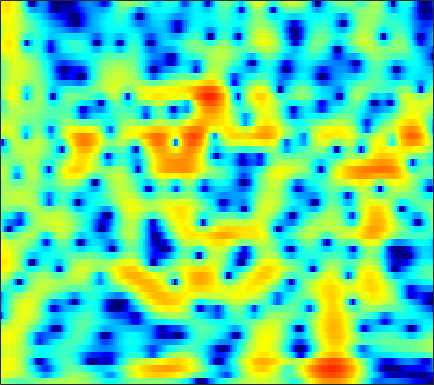

The file beside this chart, header and first rows:
0.80538, 0.43211, -0.057097, -0.51906, -0.83775, -1.1926, -1.4552, -1.5823, -1.654, -1.619, -1.5028, -1.3784, -1.1913, -0.98626, -0.83, -0.61849, -0.41756, -0.27134, -0.081581, 0.10544, 0.28468, 0.41358, 0.59047, 0.75639
3.585, 3.555, 3.464, 3.315, 3.166, 2.921, 2.621, 2.36, 1.96, 1.496, 0.9606, 0.5064, -0.179, -0.967, -1.633, -2.632, -3.756, -4.676, -5.954, -7.132, -7.905, -8.009, -7.465, -6.398
3.752, 3.998, 4.192, 4.237, 4.173, 3.959, 3.599, 3.232, 2.607, 1.83, 0.894, 0.08566, -1.131, -2.511, -3.635, -5.243, -6.945, -8.248, -9.941, -11.41, -12.31, -12.3, -11.32, -9.673
3.324, 3.791, 4.217, 4.424, 4.445, 4.293, 3.934, 3.528, 2.796, 1.838, 0.632, -0.4585, -2.194, -4.324, -6.271, -9.502, -13.82, -17.85, -19.77, -15.64, -12.23, -10.33, -8.318, -6.703
2.443, 2.831, 3.199, 3.402, 3.446, 3.362, 3.11, 2.818, 2.3, 1.648, 0.8786, 0.2374, -0.675, -1.615, -2.309, -3.162, -3.861, -4.255, -4.58, -4.689, -4.612, -4.458, -4.159, -3.803
2.699, 3.007, 3.297, 3.442, 3.454, 3.342, 3.081, 2.792, 2.288, 1.656, 0.911, 0.2931, -0.5893, -1.502, -2.183, -3.037, -3.78, -4.232, -4.651, -4.849, -4.845, -4.734, -4.476, -4.146
3.558, 3.888, 4.189, 4.326, 4.319, 4.165, 3.837, 3.475, 2.825, 1.974, 0.9044, -0.05403, -1.565, -3.373, -4.963, -7.419, -10.17, -12.07, -13.18, -12.17, -10.43, -9.213, -7.845, -6.751
3.514, 3.863, 4.207, 4.408, 4.459, 4.387, 4.147, 3.851, 3.28, 2.496, 1.478, 0.5424, -0.9586, -2.776, -4.369, -6.775, -9.308, -10.92, -11.92, -11.63, -10.93, -10.5, -10.16, -10.01
1.935, 2.327, 2.812, 3.233, 3.487, 3.724, 3.816, 3.778, 3.579, 3.21, 2.663, 2.139, 1.295, 0.3167, -0.4852, -1.617, -2.79, -3.678, -4.853, -6.048, -7.37, -8.547, -10.57, -13.54
-2.743, -1.892, -0.6728, 0.4933, 1.272, 2.143, 2.804, 3.164, 3.462, 3.558, 3.463, 3.275, 2.874, 2.323, 1.817, 1.038, 0.149, -0.585, -1.641, -2.773, -3.963, -4.875, -6.086, -7.206
-12.41, -8.464, -4.92, -2.39, -0.9195, 0.6335, 1.815, 2.501, 3.184, 3.62, 3.828, 3.85, 3.699, 3.349, 2.963, 2.303, 1.479, 0.7611, -0.3377, -1.57, -2.881, -3.875, -5.125, -6.201
-6.846, -5.688, -3.966, -2.255, -1.068, 0.3325, 1.516, 2.253, 3.039, 3.599, 3.946, 4.07, 4.054, 3.833, 3.525, 2.913, 2.069, 1.266, -0.06432, -1.735, -3.848, -5.796, -9.052, -13.3
-7.745, -6.231, -4.322, -2.636, -1.528, -0.2203, 0.8873, 1.59, 2.358, 2.954, 3.39, 3.604, 3.745, 3.716, 3.574, 3.2, 2.596, 1.993, 0.9741, -0.3361, -1.97, -3.409, -5.532, -7.615
-8.996, -6.951, -4.888, -3.348, -2.44, -1.472, -0.7136, -0.2323, 0.3517, 0.9058, 1.439, 1.806, 2.234, 2.555, 2.712, 2.795, 2.71, 2.53, 2.144, 1.613, 0.961, 0.4164, -0.3336, -1.046
-3.59, -3.248, -2.935, -2.83, -2.908, -3.234, -3.745, -4.123, -4.322, -3.899, -2.908, -1.969, -0.723, 0.3466, 0.9938, 1.668, 2.131, 2.343, 2.457, 2.43, 2.292, 2.125, 1.836, 1.513
0.2163, 0.02992, -0.4319, -1.252, -2.185, -4.029, -6.925, -10.42, -21.08, -17.27, -9.067, -5.927, -3.195, -1.335, -0.303, 0.7094, 1.417, 1.799, 2.144, 2.312, 2.332, 2.276, 2.115, 1.89
3.201, 3.043, 2.633, 1.953, 1.266, 0.1548, -1.095, -2.032, -2.959, -3.276, -3.015, -2.585, -1.939, -1.322, -0.8727, -0.3201, 0.1536, 0.4572, 0.7786, 0.9449, 0.9156, 0.7587, 0.3919, -0.1681
5.071, 5.065, 4.858, 4.452, 4.027, 3.325, 2.487, 1.809, 0.8574, -0.1575, -1.251, -2.09, -3.216, -4.195, -4.655, -4.634, -3.975, -3.303, -2.482, -1.926, -1.713, -1.854, -2.477, -3.722
5.424, 5.473, 5.351, 5.04, 4.687, 4.048, 3.224, 2.474, 1.249, -0.2583, -2.186, -4.046, -7.396, -12.96, -22.3, -19.39, -11.28, -8.363, -6.004, -4.637, -3.901, -3.684, -3.812, -4.345
4.887, 4.888, 4.76, 4.478, 4.164, 3.62, 2.925, 2.288, 1.286, 0.1075, -1.278, -2.443, -4.067, -5.549, -6.397, -6.854, -6.615, -6.23, -5.63, -5.102, -4.745, -4.534, -4.328, -4.172
4.418, 4.303, 4.08, 3.777, 3.507, 3.096, 2.614, 2.211, 1.62, 0.9357, 0.1991, -0.389, -1.21, -2.009, -2.599, -3.346, -4.034, -4.539, -5.198, -5.749, -6.101, -6.125, -5.811, -5.191
3.954, 3.594, 3.105, 2.681, 2.432, 2.175, 2.008, 1.915, 1.79, 1.615, 1.393, 1.168, 0.7529, 0.203, -0.3039, -1.202, -2.406, -3.568, -5.683, -8.708, -12.74, -14.64, -11.38, -7.535
1.647, 0.5958, -0.7845, -1.774, -2.065, -1.838, -1.173, -0.6075, 0.08817, 0.7046, 1.16, 1.405, 1.607, 1.599, 1.464, 1.042, 0.3015, -0.4829, -1.887, -3.609, -5.229, -5.681, -4.694, -2.775
-3.481, -5.887, -10.86, -22.16, -21.67, -12.29, -8.555, -6.917, -5.364, -4.087, -2.884, -2.004, -0.9205, -0.009284, 0.4883, 0.968, 1.207, 1.246, 1.198, 1.071, 1.032, 1.1, 1.356, 1.748
-4.301, -5.442, -7.205, -8.717, -9.469, -10.03, -10.65, -11.57, -13.09, -13.21, -10.17, -7.465, -4.56, -2.358, -1.13, 0.1012, 0.9648, 1.419, 1.853, 2.141, 2.356, 2.491, 2.658, 2.818
-2.476, -2.675, -3.108, -3.786, -4.417, -5.499, -6.998, -8.426, -10.58, -11.14, -8.7, -6.346, -3.661, -1.688, -0.5409, 0.5766, 1.317, 1.698, 1.995, 2.16, 2.224, 2.245, 2.279, 2.34
-0.4917, -0.2288, -0.08343, -0.1441, -0.2882, -0.5754, -0.9083, -1.143, -1.292, -1.19, -0.7816, -0.3334, 0.3008, 0.8958, 1.225, 1.482, 1.499, 1.352, 0.9658, 0.4022, -0.2104, -0.601, -0.8831, -0.8219
0.5343, 0.9725, 1.375, 1.651, 1.772, 1.864, 1.903, 1.916, 1.94, 1.986, 2.046, 2.079, 2.08, 1.985, 1.808, 1.378, 0.6786, -0.09236, -1.498, -3.53, -6.344, -9.075, -11.94, -9.972
0.5925, 1.039, 1.493, 1.822, 1.991, 2.144, 2.234, 2.285, 2.317, 2.329, 2.294, 2.229, 2.081, 1.801, 1.491, 0.8957, 0.04937, -0.7917, -2.229, -4.104, -6.453, -8.344, -9.9, -8.978
0.5098, 0.8154, 1.095, 1.225, 1.258, 1.255, 1.225, 1.224, 1.255, 1.319, 1.396, 1.436, 1.427, 1.296, 1.114, 0.7289, 0.1742, -0.3323, -1.127, -1.958, -2.756, -3.195, -3.505, -3.433
0.9565, 1.012, 0.8708, 0.5029, 0.1159, -0.4835, -1.006, -1.25, -1.208, -0.7941, -0.1777, 0.2875, 0.7701, 1.068, 1.124, 0.9986, 0.6541, 0.2757, -0.3438, -1.011, -1.593, -1.921, -2.094, -1.924
2.07, 1.895, 1.292, 0.2279, -0.9832, -3.313, -6.706, -9.502, -9.185, -5.337, -2.301, -0.7116, 0.7461, 1.587, 1.883, 1.884, 1.47, 0.8905, -0.2078, -1.681, -3.366, -4.519, -5.145, -4.275
2.077, 1.931, 1.423, 0.5065, -0.4973, -2.287, -4.434, -5.745, -5.539, -3.498, -1.293, -0.02603, 1.249, 1.969, 2.207, 2.12, 1.565, 0.8123, -0.7001, -3.029, -6.628, -10.85, -17.17, -10.06
0.4585, 0.4676, 0.3845, 0.1637, -0.02247, -0.3171, -0.5202, -0.5616, -0.3824, 0.04763, 0.5934, 1.013, 1.455, 1.712, 1.747, 1.573, 1.129, 0.6027, -0.3245, -1.471, -2.623, -3.375, -3.902, -3.724
-1.324, -1.246, -1.028, -0.6708, -0.3746, 0.04099, 0.4156, 0.6972, 1.037, 1.356, 1.627, 1.825, 1.981, 2.062, 2.038, 1.885, 1.589, 1.284, 0.7528, 0.1408, -0.5529, -1.049, -1.688, -2.26
-5.292, -5.383, -4.261, -2.521, -1.347, -0.05547, 0.8714, 1.371, 1.82, 2.092, 2.272, 2.342, 2.452, 2.525, 2.56, 2.534, 2.392, 2.208, 1.83, 1.318, 0.6467, 0.06882, -0.8115, -1.897
-11.86, -13.97, -7.206, -2.892, -0.9064, 0.7737, 1.684, 1.968, 1.959, 1.643, 1.228, 0.9781, 0.9782, 1.302, 1.662, 2.115, 2.374, 2.361, 2.101, 1.528, 0.7703, 0.05528, -0.8915, -1.794
1.198, 1.12, 1.476, 2.074, 2.501, 2.806, 2.67, 2.195, 0.9497, -1.181, -4.627, -7.794, -8.527, -4.48, -2.102, -0.06065, 0.996, 1.263, 1.003, 0.0559, -1.572, -3.192, -5.721, -7.05
3.333, 3.326, 3.362, 3.352, 3.287, 3.015, 2.458, 1.808, 0.5281, -1.299, -3.57, -5.096, -5.455, -3.935, -2.521, -1.16, -0.4311, -0.2908, -0.684, -1.741, -3.623, -5.665, -9.4, -11.89
1.889, 2.023, 2.189, 2.287, 2.286, 2.173, 1.893, 1.579, 1.048, 0.4116, -0.1761, -0.5001, -0.7531, -0.7652, -0.6678, -0.5578, -0.5511, -0.6617, -1.017, -1.553, -2.262, -2.842, -3.451, -3.633
-0.4328, 0.0501, 0.6257, 1.101, 1.366, 1.582, 1.653, 1.603, 1.457, 1.234, 0.9845, 0.8068, 0.5815, 0.4271, 0.2995, 0.149, -0.02937, -0.2165, -0.5018, -0.847, -1.221, -1.489, -1.764, -1.91
-3.249, -1.988, -0.5799, 0.498, 1.097, 1.631, 1.906, 1.97, 1.883, 1.695, 1.433, 1.221, 1.008, 0.834, 0.7335, 0.6157, 0.4587, 0.2936, -0.004518, -0.4201, -0.8891, -1.238, -1.676, -2.026
-4.652, -2.361, -0.1419, 1.381, 2.168, 2.791, 2.977, 2.876, 2.439, 1.745, 0.9586, 0.4427, 0.04969, 0.03405, 0.2487, 0.5656, 0.757, 0.7611, 0.4728, -0.1359, -1.062, -1.959, -3.282, -4.43
-1.055, 0.5248, 2.251, 3.483, 4.088, 4.469, 4.33, 3.845, 2.659, 0.6497, -2.43, -5.474, -8.285, -5.294, -2.777, -0.5227, 0.7104, 1.092, 0.9944, 0.2409, -1.293, -3.045, -6.686, -13.53
0.3, 1.377, 2.605, 3.521, 3.952, 4.188, 3.995, 3.53, 2.434, 0.7355, -1.602, -3.51, -4.863, -3.724, -2.256, -0.6602, 0.2732, 0.5531, 0.4368, -0.2231, -1.393, -2.553, -4.378, -6.076
-0.55, 0.4339, 1.528, 2.372, 2.829, 3.18, 3.241, 3.116, 2.712, 2.128, 1.474, 1.028, 0.5926, 0.4217, 0.4035, 0.4286, 0.3558, 0.1846, -0.2552, -0.9453, -1.824, -2.626, -3.753, -4.879
-1.349, -0.3321, 0.8138, 1.714, 2.245, 2.744, 3.019, 3.093, 3.048, 2.864, 2.591, 2.349, 2.012, 1.664, 1.387, 0.9774, 0.4979, 0.07153, -0.6152, -1.445, -2.433, -3.271, -4.539, -6.008
-1.742, -0.6051, 0.6624, 1.654, 2.219, 2.771, 3.109, 3.23, 3.256, 3.141, 2.912, 2.683, 2.322, 1.888, 1.524, 0.9721, 0.3426, -0.1978, -1.005, -1.928, -3.005, -3.896, -5.251, -6.837
-1.164, 0.02318, 1.284, 2.221, 2.725, 3.177, 3.393, 3.417, 3.299, 3.042, 2.677, 2.361, 1.899, 1.394, 0.9881, 0.4049, -0.2614, -0.8329, -1.683, -2.637, -3.691, -4.533, -5.697, -6.901
0.9072, 1.832, 2.801, 3.468, 3.775, 3.94, 3.824, 3.578, 3.048, 2.356, 1.601, 1.057, 0.4065, -0.1052, -0.4297, -0.8623, -1.401, -1.917, -2.791, -3.889, -5.133, -6.11, -7.266, -8.061
3.276, 3.924, 4.588, 4.972, 5.054, 4.852, 4.276, 3.578, 2.272, 0.5419, -1.492, -2.963, -4.144, -4.072, -3.587, -3.033, -2.885, -3.109, -3.936, -5.432, -7.68, -9.932, -13.54, -15.17
3.904, 4.591, 5.244, 5.567, 5.565, 5.204, 4.394, 3.428, 1.578, -1.179, -5.456, -10.82, -21.09, -10.47, -6.983, -4.631, -3.654, -3.545, -4.066, -5.305, -7.284, -9.344, -12.45, -13.77
2.538, 3.494, 4.36, 4.812, 4.894, 4.678, 4.079, 3.386, 2.138, 0.5717, -1.139, -2.321, -3.347, -3.582, -3.41, -3.112, -3, -3.12, -3.539, -4.203, -5.079, -5.742, -6.513, -6.946
1.929, 2.818, 3.655, 4.124, 4.261, 4.181, 3.823, 3.404, 2.669, 1.809, 0.8916, 0.2297, -0.5548, -1.2, -1.613, -2.101, -2.575, -2.942, -3.49, -4.109, -4.772, -5.253, -5.875, -6.435
2.867, 3.394, 3.911, 4.197, 4.257, 4.131, 3.799, 3.422, 2.785, 2.024, 1.186, 0.5441, -0.317, -1.14, -1.725, -2.462, -3.155, -3.659, -4.342, -5.071, -5.802, -6.399, -7.187, -7.966
4.103, 4.407, 4.668, 4.751, 4.683, 4.415, 3.944, 3.457, 2.645, 1.666, 0.5671, -0.3113, -1.493, -2.617, -3.361, -4.203, -4.902, -5.399, -6.06, -6.8, -7.692, -8.471, -9.622, -10.8
4.962, 5.221, 5.41, 5.395, 5.241, 4.838, 4.183, 3.524, 2.403, 0.9997, -0.7087, -2.193, -4.344, -6.442, -7.658, -8.401, -8.368, -8.206, -8.191, -8.585, -9.57, -10.66, -12.69, -15.38
5.066, 5.435, 5.719, 5.738, 5.576, 5.111, 4.359, 3.594, 2.281, 0.5738, -1.635, -3.753, -7.581, -13.83, -24.43, -19.36, -12.53, -10.25, -8.818, -8.584, -9.245, -10.37, -12.75, -16.48
